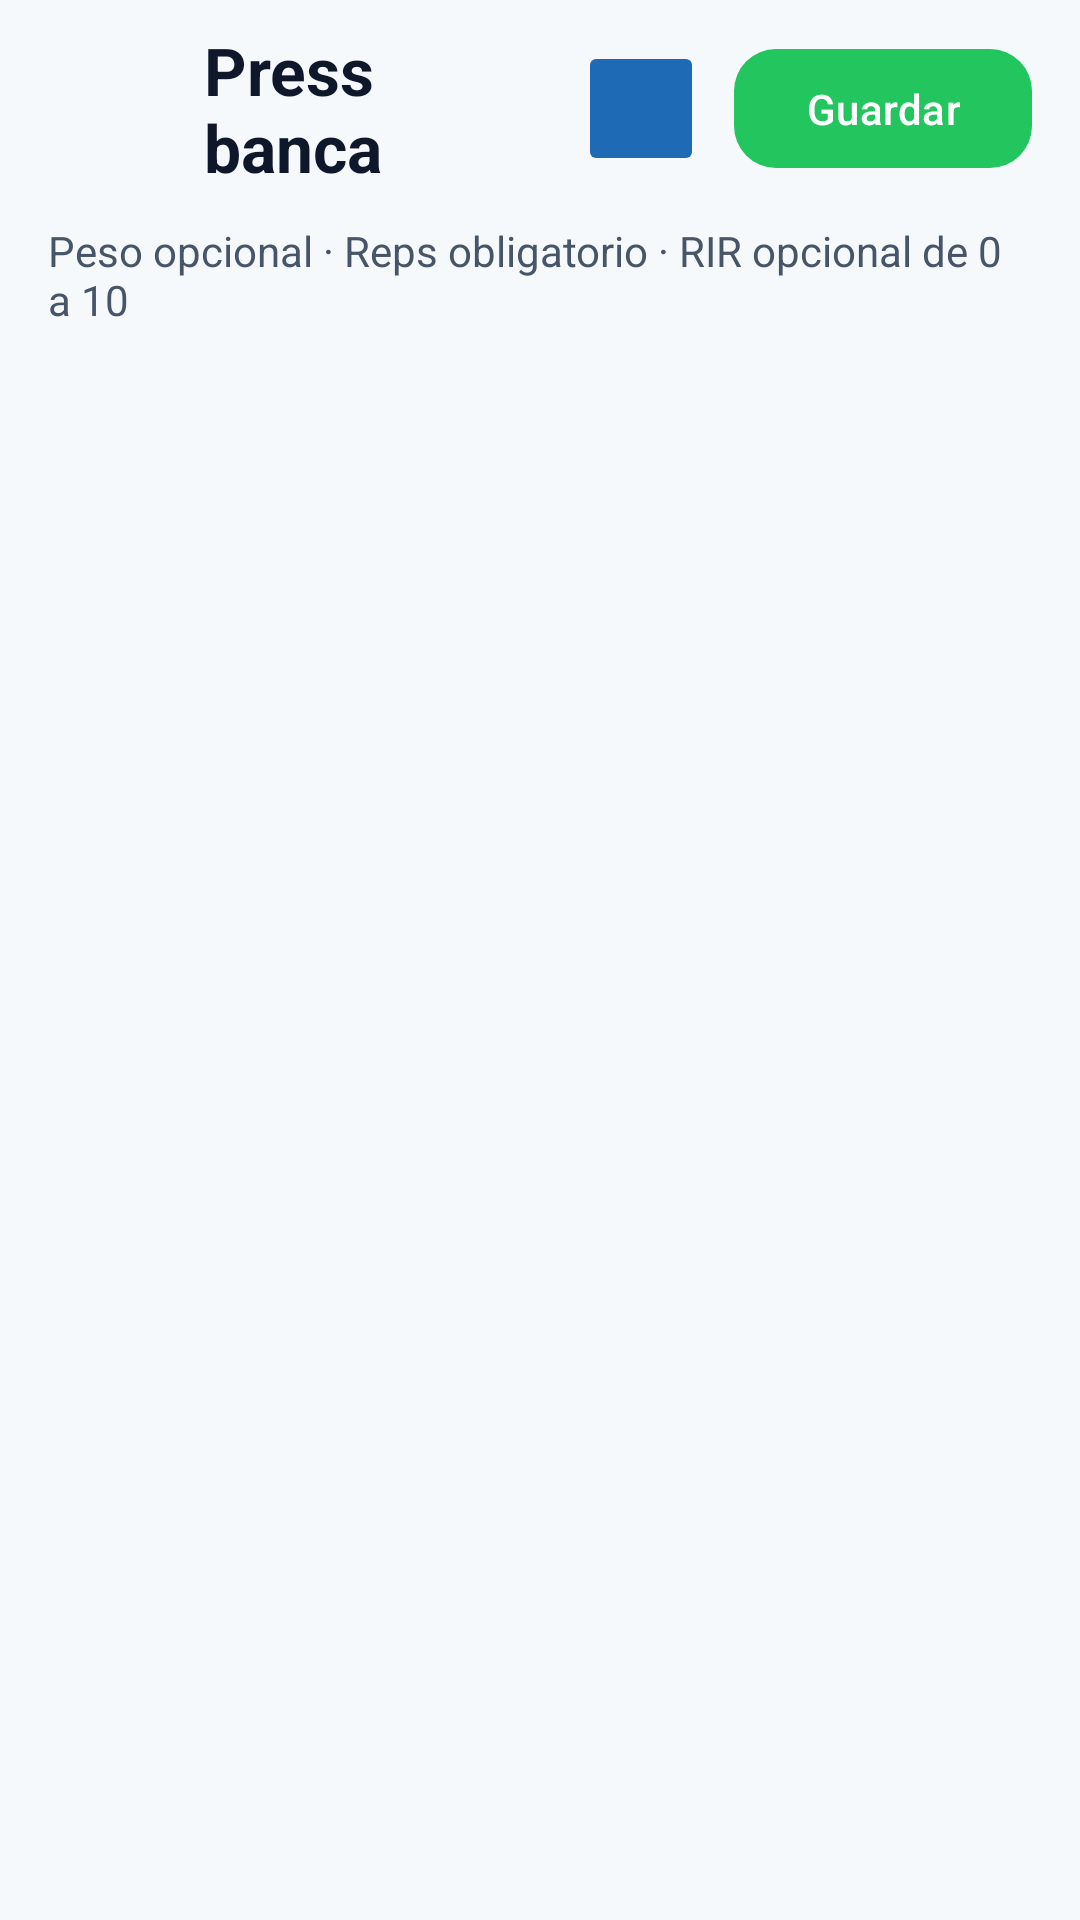

This screen was rendered from an Android layout file. Write that file and the resources it references.
<!-- AndroidManifest.xml: application theme Theme.FitTrack -->
<!-- res/layout/activity_exercise_set_plan.xml -->
<?xml version="1.0" encoding="utf-8"?>
<androidx.constraintlayout.widget.ConstraintLayout
    xmlns:android="http://schemas.android.com/apk/res/android"
    xmlns:app="http://schemas.android.com/apk/res-auto"
    android:layout_width="match_parent"
    android:layout_height="match_parent"
    android:background="@color/ft_background"
    android:padding="16dp">

    <ImageView
        android:id="@+id/btnBack"
        android:layout_width="40dp"
        android:layout_height="40dp"
        android:src="@drawable/back"
        app:layout_constraintStart_toStartOf="parent"
        app:layout_constraintTop_toTopOf="parent" />

    <TextView
        android:id="@+id/tvExerciseTitle"
        android:layout_width="0dp"
        android:layout_height="wrap_content"
        android:layout_marginStart="12dp"
        android:layout_marginEnd="8dp"
        android:text="Press banca"
        android:textColor="@color/ft_text_primary"
        android:textSize="22sp"
        android:textStyle="bold"
        app:layout_constraintBottom_toBottomOf="@id/btnBack"
        app:layout_constraintEnd_toStartOf="@id/btnAddSet"
        app:layout_constraintStart_toEndOf="@id/btnBack"
        app:layout_constraintTop_toTopOf="@id/btnBack" />

    <ImageButton
        android:id="@+id/btnAddSet"
        android:layout_width="42dp"
        android:layout_height="45dp"
        android:backgroundTint="@color/fittrack"
        android:src="@drawable/icon_add"
        app:tint="@color/white"
        android:layout_marginEnd="10dp"
        app:layout_constraintEnd_toStartOf="@id/btnSaveSets"
        app:layout_constraintTop_toTopOf="@id/btnBack"
        app:layout_constraintBottom_toBottomOf="@id/btnBack" />

    <com.google.android.material.button.MaterialButton
        android:id="@+id/btnSaveSets"
        android:layout_width="wrap_content"
        android:layout_height="wrap_content"
        android:layout_marginStart="8dp"
        android:text="Guardar"
        android:textAllCaps="false"
        app:cornerRadius="14dp"
        app:backgroundTint="@color/ft_success"
        app:layout_constraintEnd_toEndOf="parent"
        app:layout_constraintTop_toTopOf="@id/btnBack"
        app:layout_constraintBottom_toBottomOf="@id/btnBack" />

    <TextView
        android:id="@+id/tvSetHint"
        android:layout_width="0dp"
        android:layout_height="wrap_content"
        android:layout_marginTop="18dp"
        android:text="Peso opcional · Reps obligatorio · RIR opcional de 0 a 10"
        android:textColor="@color/ft_text_secondary"
        android:textSize="14sp"
        app:layout_constraintTop_toBottomOf="@id/btnBack"
        app:layout_constraintStart_toStartOf="parent"
        app:layout_constraintEnd_toEndOf="parent" />

    <androidx.recyclerview.widget.RecyclerView
        android:id="@+id/rvSets"
        android:layout_width="0dp"
        android:layout_height="0dp"
        android:layout_marginTop="14dp"
        app:layout_constraintTop_toBottomOf="@id/tvSetHint"
        app:layout_constraintBottom_toBottomOf="parent"
        app:layout_constraintStart_toStartOf="parent"
        app:layout_constraintEnd_toEndOf="parent" />

</androidx.constraintlayout.widget.ConstraintLayout>
<!-- resources referenced by this layout -->
<resources>
  <color name="fittrack">#1f6ab4</color>
  <color name="ft_background">#F6F9FC</color>
  <color name="ft_success">#22C55E</color>
  <color name="ft_text_primary">#0F172A</color>
  <color name="ft_text_secondary">#475569</color>
  <color name="white">#FFFFFFFF</color>
  <style name="Theme.FitTrack" parent="Base.Theme.FitTrack" />
  <style name="Base.Theme.FitTrack" parent="Theme.Material3.DayNight.NoActionBar">
          
          
          <item name="android:statusBarColor">@color/fittrack</item>
          <item name="android:windowLightStatusBar">false</item>
      </style>
</resources>
